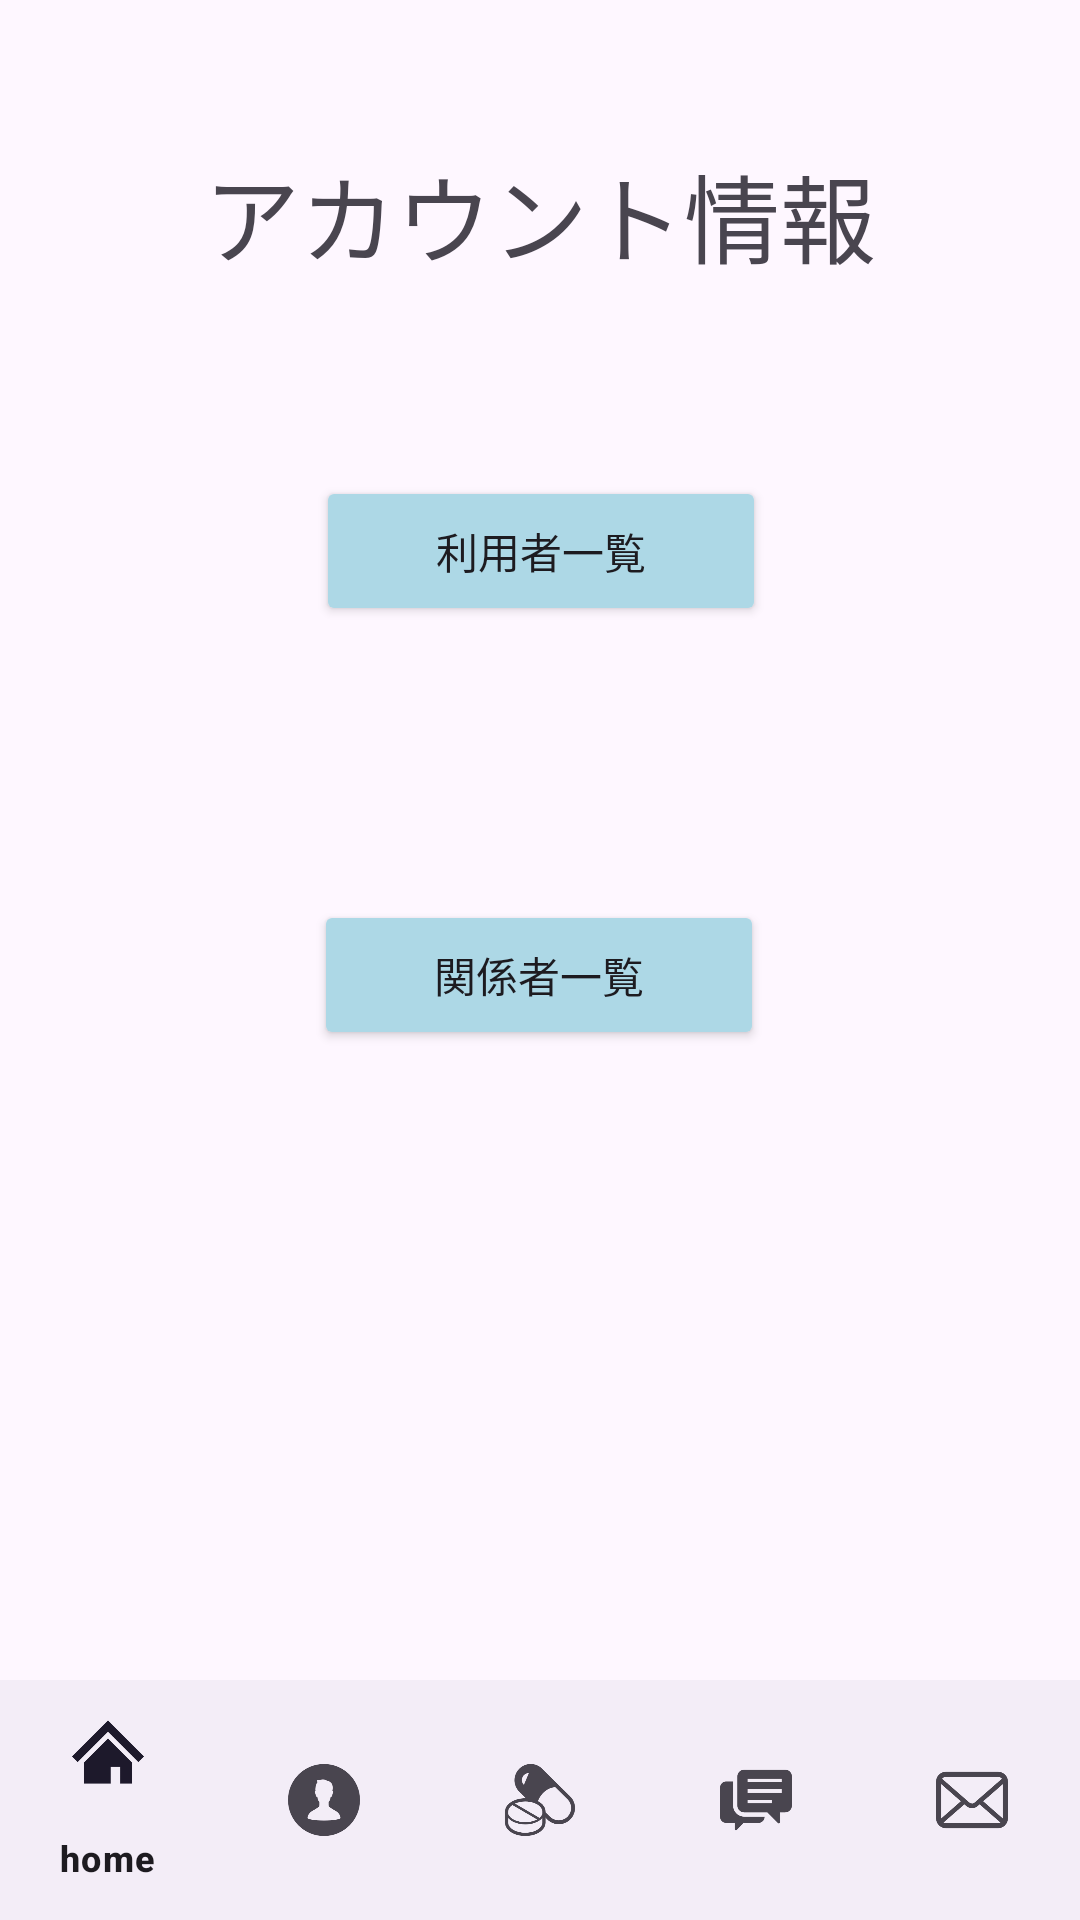

Write the Android layout XML for this screen, with the resource values it uses.
<!-- AndroidManifest.xml: application theme Theme.NewDrug -->
<!-- res/layout/activity_account_management.xml -->
<androidx.constraintlayout.widget.ConstraintLayout xmlns:android="http://schemas.android.com/apk/res/android"
    xmlns:app="http://schemas.android.com/apk/res-auto"
    xmlns:tools="http://schemas.android.com/tools"
    android:layout_width="match_parent"
    android:layout_height="match_parent"
    tools:context=".AccountManagementActivity">


    <TextView
        android:id="@+id/welcomeText"
        android:layout_width="wrap_content"
        android:layout_height="wrap_content"
        android:layout_centerHorizontal="true"
        android:layout_marginTop="48dp"
        android:text="アカウント情報"
        android:textSize="32sp"
        app:layout_constraintEnd_toEndOf="parent"
        app:layout_constraintStart_toStartOf="parent"
        app:layout_constraintTop_toTopOf="parent" />


    <Button
        android:id="@+id/Patient"
        android:layout_width="150dp"
        android:layout_height="50dp"
        android:layout_below="@id/welcomeText"
        android:layout_centerHorizontal="true"
        android:layout_marginTop="64dp"
        android:backgroundTint="#ADD8E6"
        android:text="利用者一覧"
        app:layout_constraintEnd_toEndOf="parent"
        app:layout_constraintHorizontal_bias="0.501"
        app:layout_constraintStart_toStartOf="parent"
        app:layout_constraintTop_toBottomOf="@+id/welcomeText" />

    <Button
        android:id="@+id/MedicalStaff"
        android:layout_width="150dp"
        android:layout_height="50dp"
        android:layout_below="@id/Patient"
        android:layout_centerHorizontal="true"
        android:layout_marginTop="300dp"
        android:backgroundTint="#ADD8E6"
        android:text="関係者一覧"
        app:layout_constraintEnd_toEndOf="parent"
        app:layout_constraintHorizontal_bias="0.498"
        app:layout_constraintStart_toStartOf="parent"
        app:layout_constraintTop_toTopOf="parent" />

    <com.google.android.material.bottomnavigation.BottomNavigationView
        android:id="@+id/bottom_navigation"
        android:layout_width="match_parent"
        android:layout_height="wrap_content"
        android:layout_alignParentBottom="true"
        app:menu="@menu/bottom_nav_menu"
        app:layout_constraintBottom_toBottomOf="parent" />

</androidx.constraintlayout.widget.ConstraintLayout>
<!-- resources referenced by this layout -->
<resources>
  <style name="Theme.NewDrug" parent="Base.Theme.NewDrug" />
  <style name="Base.Theme.NewDrug" parent="Theme.Material3.DayNight.NoActionBar">
          
          <item name="colorPrimary">@color/bar</item>
          
      </style>
  <color name="bar">#66b3cc</color>
</resources>
